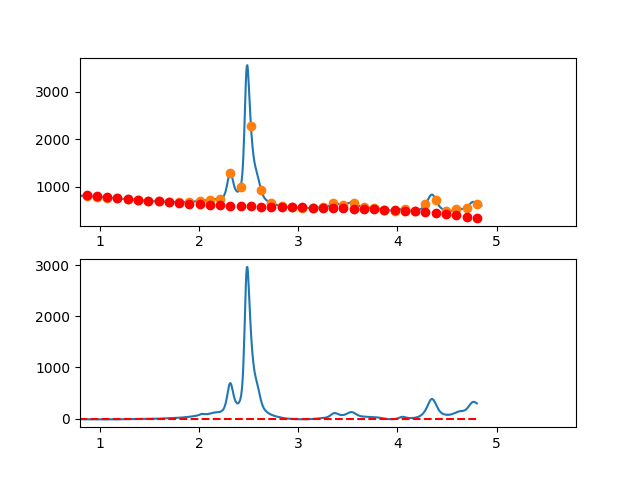

Values plotted in this chart, from the file beside it:
3.497376620970942263e-01, -1.784502784591973068e+01
3.549127125818158923e-01, -1.334415441593932883e+01
3.600877630665375029e-01, -9.265916464106794592e+00
3.652628135512591134e-01, -2.662731362757767783e+00
3.704378640359806685e-01, 3.367983515773403269e+00
3.756129145207023345e-01, 6.762810799151566243e+00
3.807879650054239451e-01, 7.656333115042116333e+00
3.859630154901455557e-01, 1.214413309111023409e+01
3.911380659748671662e-01, 1.538579335502106460e+01
3.963131164595887768e-01, 1.625889653443960015e+01
4.014881669443103873e-01, 1.900602525703118317e+01
4.066632174290319424e-01, 2.335876215046118887e+01
4.118382679137536084e-01, 2.337668984239439851e+01
4.170133183984752190e-01, 2.238639096049598720e+01
4.221883688831968295e-01, 2.466044813243149747e+01
4.273634193679184401e-01, 2.360444398586571424e+01
4.325384698526400507e-01, 2.234596114846385717e+01
4.377135203373616612e-01, 2.240358224789133601e+01
4.428885708220832718e-01, 2.293688991181329584e+01
4.480636213068048823e-01, 2.134046676789466801e+01
4.532386717915264929e-01, 2.112689544380077677e+01
4.584137222762481034e-01, 2.102775856719665626e+01
4.635887727609697140e-01, 1.933263876574767437e+01
4.687638232456912690e-01, 1.756111866711898983e+01
4.739388737304129906e-01, 1.839078089897566315e+01
4.791139242151345456e-01, 1.835720808898292944e+01
4.842889746998561562e-01, 1.638298286480574006e+01
4.894640251845778223e-01, 1.548868785410945748e+01
4.946390756692994328e-01, 1.392790568455950506e+01
4.998141261540209879e-01, 1.407721898382044401e+01
5.049891766387426539e-01, 1.732821037955807242e+01
5.101642271234642090e-01, 1.583146249943729345e+01
5.153392776081858750e-01, 1.528355797112305936e+01
5.205143280929074301e-01, 1.492107942228096817e+01
5.256893785776289851e-01, 1.287960948057570931e+01
5.308644290623507622e-01, 1.234073077367270344e+01
5.360394795470723173e-01, 1.102602592923733482e+01
5.412145300317938723e-01, 9.387077574934664881e+00
5.463895805165155384e-01, 9.793468338429647702e+00
5.515646310012372044e-01, 1.027378084738734287e+01
5.567396814859587595e-01, 1.049159772947336933e+01
5.619147319706804256e-01, 8.979133183762201043e+00
5.670897824554018696e-01, 6.531127694967267416e+00
5.722648329401235356e-01, 5.863953319211418602e+00
5.774398834248452017e-01, 5.011982112617829443e+00
5.826149339095667568e-01, 4.357586131308721633e+00
5.877899843942884228e-01, 3.827137431408004886e+00
5.929650348790099779e-01, 3.267008069037729001e+00
5.981400853637316439e-01, 2.718570100321471728e+00
6.033151358484533100e-01, 3.430195581381894954e+00
6.084901863331748650e-01, 2.788256568341694219e+00
6.136652368178964201e-01, 1.446125117324186249e+00
6.188402873026181972e-01, 2.741732844519901846e-01
6.240153377873396412e-01, -2.802268741515945294e-01
6.291903882720613073e-01, -6.447033023639505700e-01
6.343654387567828623e-01, -2.688839440623951305e-01
6.395404892415045284e-01, -1.611396743123464148e+00
6.447155397262261944e-01, -2.455869643424534843e+00
6.498905902109477495e-01, -6.189305888424314617e-01
6.550656406956693045e-01, -9.032075232548777421e-01
6.602406911803910816e-01, -1.703328390537990344e+00
... 809 more rows
